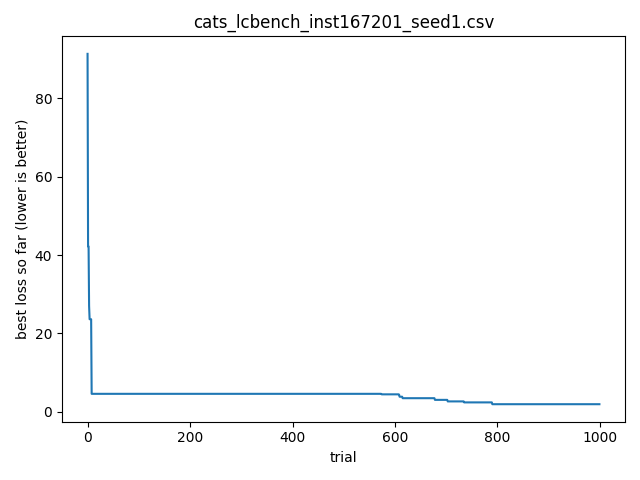

Data behind this chart, as committed beside it:
timestamp, optimizer, bench, instance, seed, trial_id, score, cfg_json, out_json
2026-04-16T00:56:19.269568, cats, lcbench, 167201, 1, 0, 91.39, {"OpenML_task_id": "189909", "batch_size…, {"time": 91.38816833496094, "val_accurac…
2026-04-16T00:56:19.269818, cats, lcbench, 167201, 1, 1, 42.2, {"OpenML_task_id": "167185", "batch_size…, {"time": 42.20240020751953, "val_accurac…
2026-04-16T00:56:19.270031, cats, lcbench, 167201, 1, 2, 81.35, {"OpenML_task_id": "167200", "batch_size…, {"time": 81.34937286376953, "val_accurac…
2026-04-16T00:56:19.270226, cats, lcbench, 167201, 1, 3, 27, {"OpenML_task_id": "167152", "batch_size…, {"time": 27.00127410888672, "val_accurac…
2026-04-16T00:56:19.270416, cats, lcbench, 167201, 1, 4, 23.61, {"OpenML_task_id": "167184", "batch_size…, {"time": 23.60852813720703, "val_accurac…
2026-04-16T00:56:19.270615, cats, lcbench, 167201, 1, 5, 89.86, {"OpenML_task_id": "168330", "batch_size…, {"time": 89.86261749267578, "val_accurac…
2026-04-16T00:56:19.270799, cats, lcbench, 167201, 1, 6, 111.6, {"OpenML_task_id": "167168", "batch_size…, {"time": 111.60102081298828, "val_accura…
2026-04-16T00:56:19.270995, cats, lcbench, 167201, 1, 7, 60.66, {"OpenML_task_id": "167184", "batch_size…, {"time": 60.655426025390625, "val_accura…
2026-04-16T00:56:19.271183, cats, lcbench, 167201, 1, 8, 4.557, {"OpenML_task_id": "3945", "batch_size":…, {"time": 4.557271957397461, "val_accurac…
2026-04-16T00:56:19.271368, cats, lcbench, 167201, 1, 9, 12.6, {"OpenML_task_id": "189862", "batch_size…, {"time": 12.595000267028809, "val_accura…
2026-04-16T00:56:19.271554, cats, lcbench, 167201, 1, 10, 55.65, {"OpenML_task_id": "168910", "batch_size…, {"time": 55.65485763549805, "val_accurac…
2026-04-16T00:56:19.271741, cats, lcbench, 167201, 1, 11, 139.7, {"OpenML_task_id": "3945", "batch_size":…, {"time": 139.74282836914062, "val_accura…
2026-04-16T00:56:19.271924, cats, lcbench, 167201, 1, 12, 306.3, {"OpenML_task_id": "168335", "batch_size…, {"time": 306.2969970703125, "val_accurac…
2026-04-16T00:56:19.272113, cats, lcbench, 167201, 1, 13, 127.3, {"OpenML_task_id": "126029", "batch_size…, {"time": 127.32646179199219, "val_accura…
2026-04-16T00:56:19.272322, cats, lcbench, 167201, 1, 14, 116.9, {"OpenML_task_id": "34539", "batch_size"…, {"time": 116.897216796875, "val_accuracy…
2026-04-16T00:56:19.272507, cats, lcbench, 167201, 1, 15, 158.7, {"OpenML_task_id": "126025", "batch_size…, {"time": 158.7257537841797, "val_accurac…
2026-04-16T00:56:19.272692, cats, lcbench, 167201, 1, 16, 64.25, {"OpenML_task_id": "7593", "batch_size":…, {"time": 64.24898529052734, "val_accurac…
2026-04-16T00:56:19.272878, cats, lcbench, 167201, 1, 17, 158.5, {"OpenML_task_id": "167152", "batch_size…, {"time": 158.47335815429688, "val_accura…
2026-04-16T00:56:19.273067, cats, lcbench, 167201, 1, 18, 33.14, {"OpenML_task_id": "167104", "batch_size…, {"time": 33.14252471923828, "val_accurac…
2026-04-16T00:56:19.273251, cats, lcbench, 167201, 1, 19, 81.48, {"OpenML_task_id": "167152", "batch_size…, {"time": 81.48184967041016, "val_accurac…
2026-04-16T00:56:19.273435, cats, lcbench, 167201, 1, 20, 56.5, {"OpenML_task_id": "34539", "batch_size"…, {"time": 56.50130081176758, "val_accurac…
2026-04-16T00:56:19.273631, cats, lcbench, 167201, 1, 21, 67.62, {"OpenML_task_id": "168908", "batch_size…, {"time": 67.61663055419922, "val_accurac…
2026-04-16T00:56:19.273817, cats, lcbench, 167201, 1, 22, 162.7, {"OpenML_task_id": "126029", "batch_size…, {"time": 162.6944122314453, "val_accurac…
2026-04-16T00:56:19.274006, cats, lcbench, 167201, 1, 23, 82.63, {"OpenML_task_id": "167190", "batch_size…, {"time": 82.63088989257812, "val_accurac…
2026-04-16T00:56:19.274196, cats, lcbench, 167201, 1, 24, 152, {"OpenML_task_id": "7593", "batch_size":…, {"time": 151.99603271484375, "val_accura…
2026-04-16T00:56:19.274384, cats, lcbench, 167201, 1, 25, 116.1, {"OpenML_task_id": "126026", "batch_size…, {"time": 116.09121704101562, "val_accura…
2026-04-16T00:56:19.274570, cats, lcbench, 167201, 1, 26, 230.2, {"OpenML_task_id": "167149", "batch_size…, {"time": 230.2244415283203, "val_accurac…
2026-04-16T00:56:19.274760, cats, lcbench, 167201, 1, 27, 234.1, {"OpenML_task_id": "189908", "batch_size…, {"time": 234.1122283935547, "val_accurac…
2026-04-16T00:56:19.274963, cats, lcbench, 167201, 1, 28, 187.5, {"OpenML_task_id": "167104", "batch_size…, {"time": 187.4588165283203, "val_accurac…
2026-04-16T00:56:19.275143, cats, lcbench, 167201, 1, 29, 181.1, {"OpenML_task_id": "7593", "batch_size":…, {"time": 181.1083984375, "val_accuracy":…
2026-04-16T00:56:19.275323, cats, lcbench, 167201, 1, 30, 30.89, {"OpenML_task_id": "167185", "batch_size…, {"time": 30.889060974121094, "val_accura…
2026-04-16T00:56:19.275612, cats, lcbench, 167201, 1, 31, 15.55, {"OpenML_task_id": "189862", "batch_size…, {"time": 15.545700073242188, "val_accura…
2026-04-16T00:56:19.275911, cats, lcbench, 167201, 1, 32, 53.57, {"OpenML_task_id": "167184", "batch_size…, {"time": 53.57430648803711, "val_accurac…
2026-04-16T00:56:19.276153, cats, lcbench, 167201, 1, 33, 34.04, {"OpenML_task_id": "168868", "batch_size…, {"time": 34.04474639892578, "val_accurac…
2026-04-16T00:56:19.276369, cats, lcbench, 167201, 1, 34, 28.6, {"OpenML_task_id": "126026", "batch_size…, {"time": 28.59515380859375, "val_accurac…
2026-04-16T00:56:19.276595, cats, lcbench, 167201, 1, 35, 65.95, {"OpenML_task_id": "167161", "batch_size…, {"time": 65.95023345947266, "val_accurac…
2026-04-16T00:56:19.276806, cats, lcbench, 167201, 1, 36, 147.5, {"OpenML_task_id": "189908", "batch_size…, {"time": 147.50584411621094, "val_accura…
2026-04-16T00:56:19.276998, cats, lcbench, 167201, 1, 37, 121.9, {"OpenML_task_id": "167184", "batch_size…, {"time": 121.89081573486328, "val_accura…
2026-04-16T00:56:19.277185, cats, lcbench, 167201, 1, 38, 234.4, {"OpenML_task_id": "167152", "batch_size…, {"time": 234.44549560546875, "val_accura…
2026-04-16T00:56:19.277604, cats, lcbench, 167201, 1, 39, 64.7, {"OpenML_task_id": "3945", "batch_size":…, {"time": 64.70497131347656, "val_accurac…
2026-04-16T00:56:19.277885, cats, lcbench, 167201, 1, 40, 62.86, {"OpenML_task_id": "189908", "batch_size…, {"time": 62.8642692565918, "val_accuracy…
2026-04-16T00:56:19.278143, cats, lcbench, 167201, 1, 41, 56.68, {"OpenML_task_id": "189862", "batch_size…, {"time": 56.68397521972656, "val_accurac…
2026-04-16T00:56:19.278395, cats, lcbench, 167201, 1, 42, 23.57, {"OpenML_task_id": "34539", "batch_size"…, {"time": 23.573665618896484, "val_accura…
2026-04-16T00:56:19.278603, cats, lcbench, 167201, 1, 43, 172.5, {"OpenML_task_id": "167201", "batch_size…, {"time": 172.53659057617188, "val_accura…
2026-04-16T00:56:19.278812, cats, lcbench, 167201, 1, 44, 127.2, {"OpenML_task_id": "189873", "batch_size…, {"time": 127.19538116455078, "val_accura…
2026-04-16T00:56:19.279016, cats, lcbench, 167201, 1, 45, 19.75, {"OpenML_task_id": "168868", "batch_size…, {"time": 19.747238159179688, "val_accura…
2026-04-16T00:56:19.279220, cats, lcbench, 167201, 1, 46, 25.53, {"OpenML_task_id": "189873", "batch_size…, {"time": 25.53429412841797, "val_accurac…
2026-04-16T00:56:19.279409, cats, lcbench, 167201, 1, 47, 87.88, {"OpenML_task_id": "7593", "batch_size":…, {"time": 87.88107299804688, "val_accurac…
2026-04-16T00:56:19.279596, cats, lcbench, 167201, 1, 48, 103.8, {"OpenML_task_id": "168329", "batch_size…, {"time": 103.76548767089844, "val_accura…
2026-04-16T00:56:19.279783, cats, lcbench, 167201, 1, 49, 320.7, {"OpenML_task_id": "168868", "batch_size…, {"time": 320.6990966796875, "val_accurac…
2026-04-16T00:56:19.279992, cats, lcbench, 167201, 1, 50, 145.9, {"OpenML_task_id": "167190", "batch_size…, {"time": 145.9203338623047, "val_accurac…
2026-04-16T00:56:19.280177, cats, lcbench, 167201, 1, 51, 145.7, {"OpenML_task_id": "167190", "batch_size…, {"time": 145.68466186523438, "val_accura…
2026-04-16T00:56:19.280366, cats, lcbench, 167201, 1, 52, 36.92, {"OpenML_task_id": "167185", "batch_size…, {"time": 36.91596221923828, "val_accurac…
2026-04-16T00:56:19.280555, cats, lcbench, 167201, 1, 53, 93.68, {"OpenML_task_id": "7593", "batch_size":…, {"time": 93.68067932128906, "val_accurac…
2026-04-16T00:56:19.280742, cats, lcbench, 167201, 1, 54, 230.9, {"OpenML_task_id": "167149", "batch_size…, {"time": 230.9021453857422, "val_accurac…
2026-04-16T00:56:19.280925, cats, lcbench, 167201, 1, 55, 53.63, {"OpenML_task_id": "189866", "batch_size…, {"time": 53.6314811706543, "val_accuracy…
2026-04-16T00:56:19.281108, cats, lcbench, 167201, 1, 56, 187.4, {"OpenML_task_id": "126026", "batch_size…, {"time": 187.4448699951172, "val_accurac…
2026-04-16T00:56:19.281305, cats, lcbench, 167201, 1, 57, 117, {"OpenML_task_id": "146212", "batch_size…, {"time": 116.95299530029297, "val_accura…
2026-04-16T00:56:19.281487, cats, lcbench, 167201, 1, 58, 72.13, {"OpenML_task_id": "167152", "batch_size…, {"time": 72.12773895263672, "val_accurac…
2026-04-16T00:56:19.281668, cats, lcbench, 167201, 1, 59, 37.5, {"OpenML_task_id": "189354", "batch_size…, {"time": 37.49884796142578, "val_accurac…
... 940 more rows
